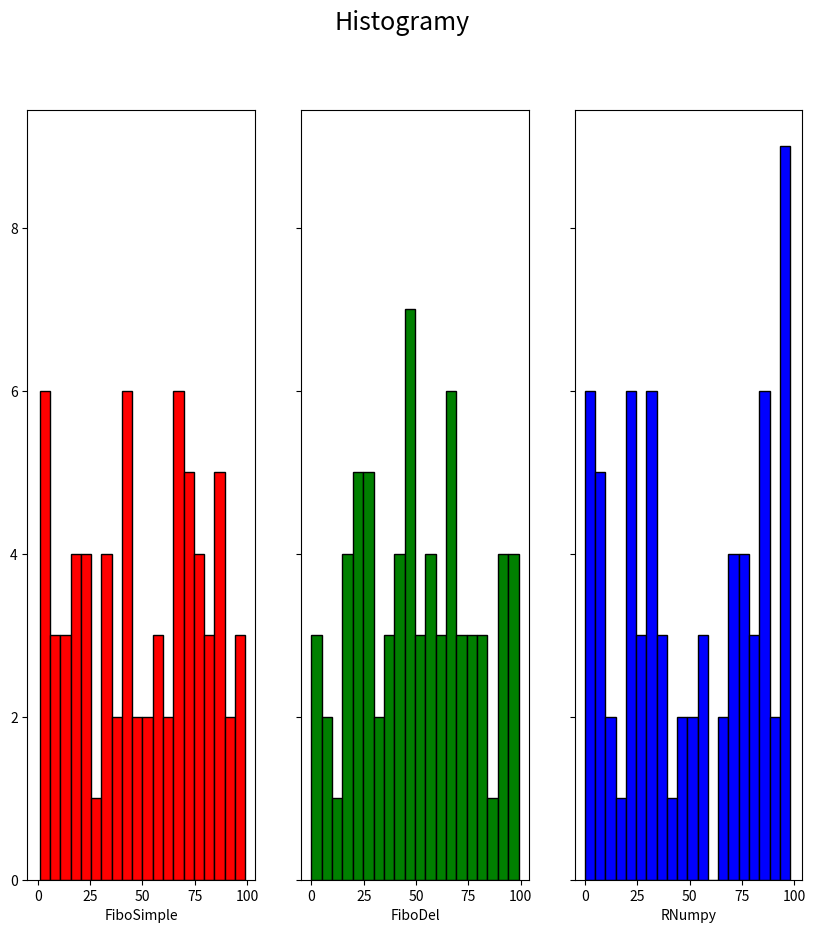

Python code for this plot:
#!/usr/bin/env python3
# -*- coding: utf-8 -*-
"""
Created on Wed Feb  6 17:01:21 2019
@author: nanokoper
"""
import math
import numpy as npimport 
import matplotlib.pyplot as plt
from scipy import stats
from datetime import datetime
import numpy as np

def fibo(k = 70, m = 100):
   count=0
   a = 0  # x(n-1)
   b = 1  # x(n)
   t = 1
   ciag = []    
   while count < k:        
       t = a
       a = (a+b) % m
       b = t
       count = count+1
       ciag.append(a)
   return ciag

def fibo_del():
   m = 100
   p = 24  #k
   q = 55 #l
   # współczynnik określający zakres generowanych liczb pseudolosowych (od 0 do m-1)
   ciag_wyjsciowy = []
   dl_ciagu = 70
   #initial_values = [8, 6000, 7000, 5000, 3000, 12121, 90000]  # q = len(initial_values)
   initial_values = []
   for v in range(q):
       v = datetime.now().microsecond % m
       initial_values.append(v)
   for n in range(dl_ciagu):
       for i in range(len(initial_values)):

           if i is 0:
               out = (initial_values[p - 1] + initial_values[q - 1]) % m  # the pseudorandom output
           elif 0 < i < len(initial_values) - 1:
               initial_values[i] = initial_values[i + 1]  # shift the array
           else:
               initial_values[i] = out
               ciag_wyjsciowy.append(initial_values[i])
               # i-=1
   return ciag_wyjsciowy

def numppp():  # generator numpy
   m = 100
   dl_ciagu = 70
   ciag_wyjsciowy = []
   for n in range(dl_ciagu):
       ciag_wyjsciowy.append(int(npimport.random.random() * m))
   return ciag_wyjsciowy

# def monte_carlo(input_numbers, m):
#    success = 0 #proby udane
#    trials = 0  #wszysttkie proby
#    for i in range(0, len(input_numbers), 2):
#        x = (input_numbers[i] / m) * 2 - 1
#        y = (input_numbers[i + 1] / m) * 2 - 1
#        result = is_inside_circle(x, y)
#        if result == True:
#            success = success + 1
#        trials = trials + 1
#    our_ratio = success / trials  # stosunek prob trafionych do wszystkich
#    right_ratio = math.pi / 4     # stosunek pola kola do pola kwadratu, w ktory jest  wpisane    print("ratio for given numbers = ", our_ratio)
#    print("right ratio = ", right_ratio)
#    print("dif = ", abs(right_ratio - our_ratio))
#
# def is_inside_circle(x, y):
#    radius = 1
#    center_x = 0
#    center_y = 0
#    return ((x - center_x) * (x - center_x) + (y - center_y) * (y - center_y)) < (radius * radius)#input_numbers = fibonacci_del(10000)

#KS: Two samples have the same distribution, pvalue - probablity of observing the stat D

def stat_tests_ks1(zbior):
    D,p = stats.kstest(zbior, 'uniform',args=(min(zbior),max(zbior)))
    if p < 0.05: # odrzucamy hipoteze 0
       wynik = 0
    else:
       wynik = 1
    return wynik

def stat_tests_ks2(zbior1,zbior2):
    D, p = stats.ks_2samp(zbior1, zbior2)
    if p < 0.05:
        wynik = 0
    else:
        wynik = 1
    return wynik

def wykresiki(fibosimpl, fibodel, nampi):
    
   fig, axs = plt.subplots(1, 3, sharex=True, sharey=True, figsize=(10, 10))
   fig.suptitle("Histogramy", fontsize=18, ha = 'center')
   axs[0].hist(fibosimpl, 20, color = "red", ec="black")
   axs[0].set_xlabel("FiboSimple")
   axs[1].hist(fibodel, 20, color = "green", ec='black')
   axs[1].set_xlabel("FiboDel")
   axs[2].hist(nampi, 20, color = "blue", ec='black')
   axs[2].set_xlabel("RNumpy")
   plt.show()

input_num = numppp()

n = 50
result = 0

### testy dla n prób
### fibonaccie_del
for i in range(n):
    i = fibo_del()
    stat_tests_ks1(i)
    result+=stat_tests_ks1(i)
print('Fibonacci Opóźniony: ',result*100/n)

result = 0
### fibonaccie
for i in range(n):
    i = fibo()
    stat_tests_ks1(i)
    result+=stat_tests_ks1(i)
print('Fibonacci: ',result*100/n)

result = 0
### numppy
for i in range(n):
    i = numppp()
    stat_tests_ks1(i)
    result+=stat_tests_ks1(i)
print('Numpy: ',result*100/n)


# a = stat_tests_ks1(fibo())
# b = stat_tests_ks1(fibo_del())
# c = stat_tests_ks1(numppp())
# d = stat_tests_ks2(fibo(),fibo_del())
# e = stat_tests_ks2(fibo(),numppp())
# f = stat_tests_ks2(fibo_del(),numppp())
#
# print()
# print("fibosimpl, 'uniform': ", a)
# print("fibodel, 'uniform': ", b)
# print("nampi, 'uniform': ", c)
# print("fibosimpl, fibodel: ", d)
# print("fibosimpl, nampi: ", e)
# print("fibodel, nampi: ", f)

wykresiki(fibo(),fibo_del(), numppp())
